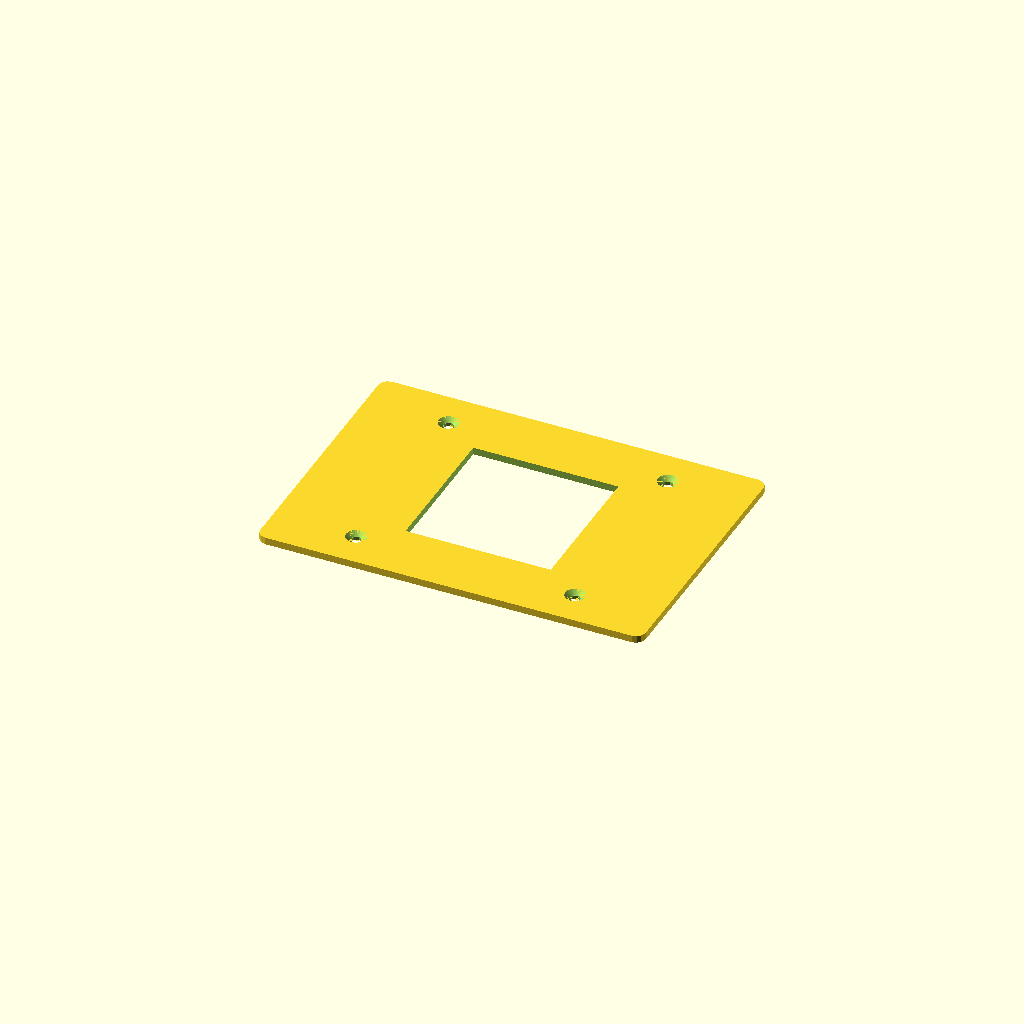
Cell 1 — every parameter at its default value.
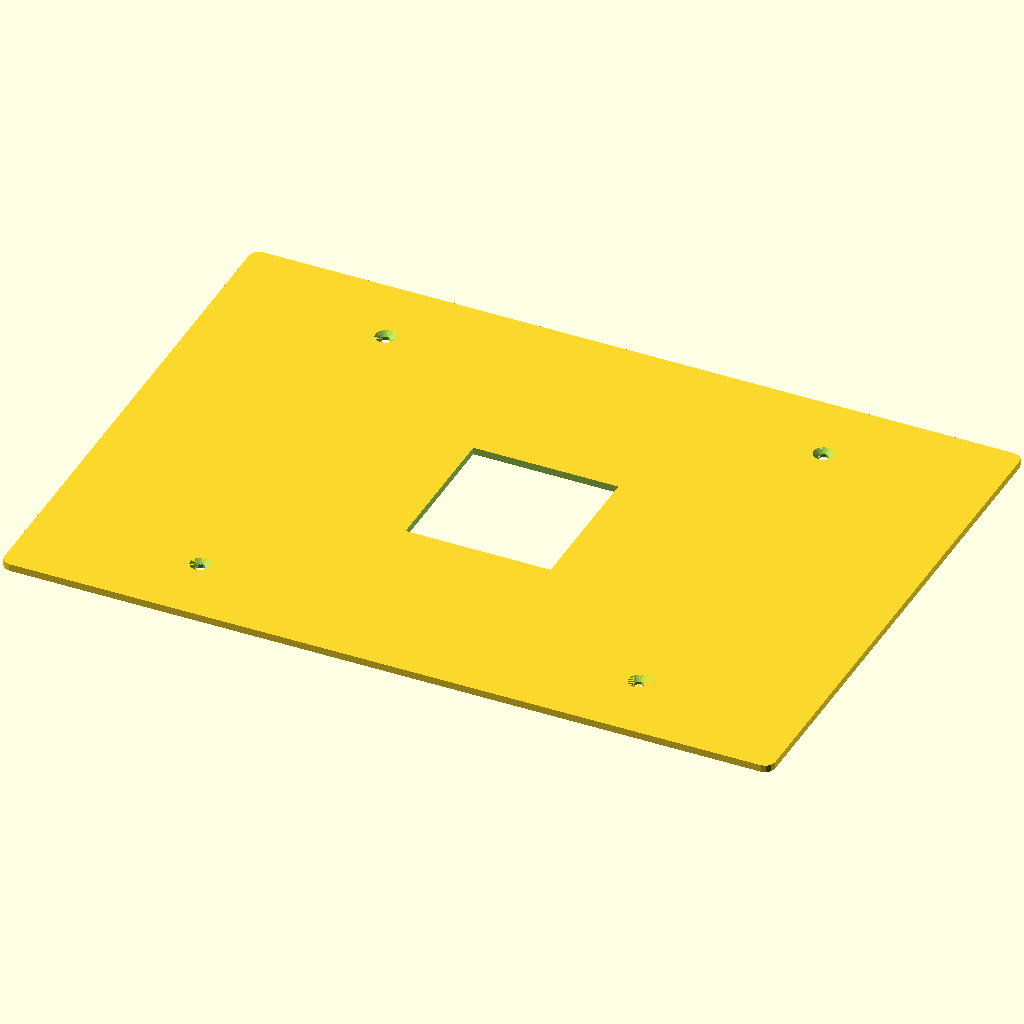
Cell 2: inch = 50.8 (everything else at default).
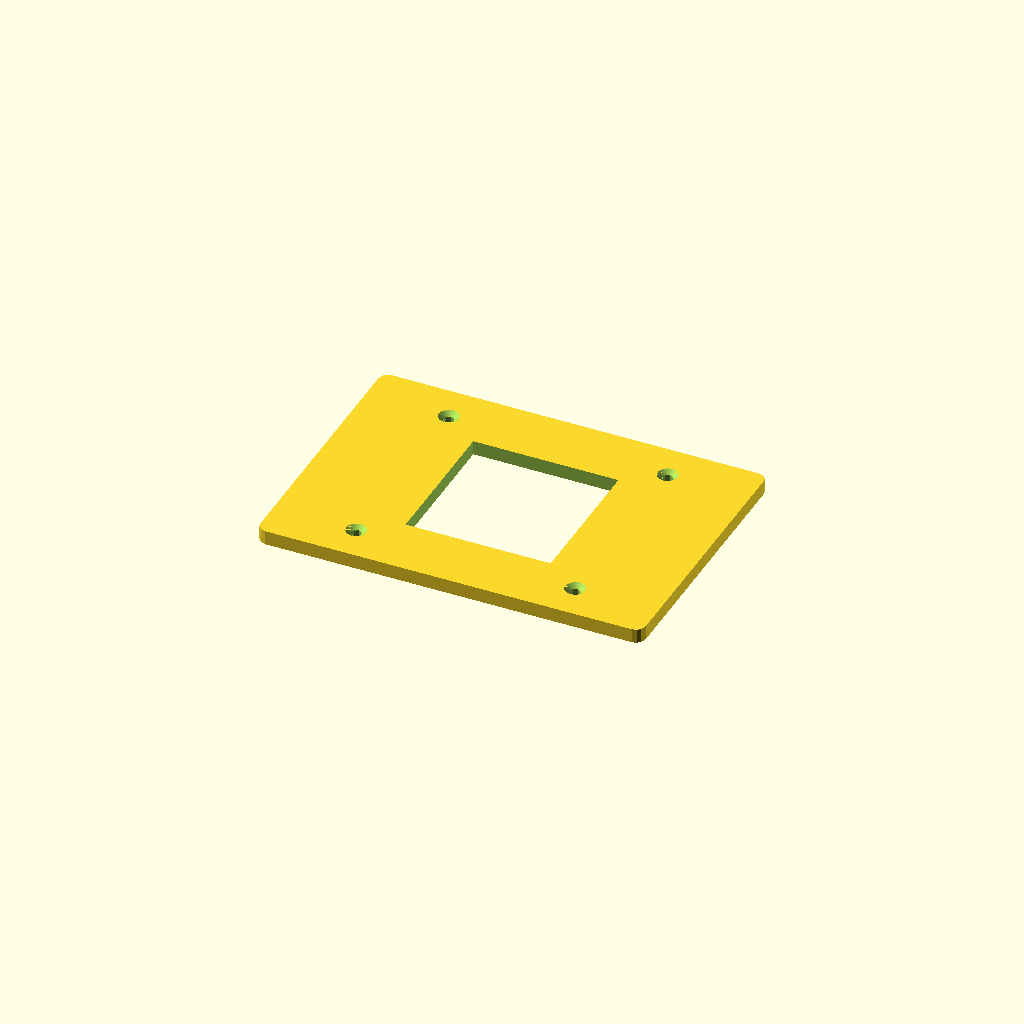
Cell 3: plate_t = 6 (everything else at default).
All cells are drawn from one camera (rotation 55°, 0°, 25°, orthographic, colour scheme Cornfield), so only the parameter changes between them.
Source of the model, Enclosure/wallplate_3gang.scad:
/*
===========================================================================
Name        : wallplate_3gang.scad
Author      : Brandon Van Pelt
Description : 3-gang wall plate carrying the LightCraft panel (Guition
              ESP32-4848S040) on the room's existing 3-gang metal box.

              REV 3 -- after the first full-size test print.

              CONFIRMED CORRECT on hardware:
                - plate face 6.375" x 4.500" matches the stock 3-gang cover
                - ear hole spacing on BOTH axes: 1.8125" gang pitch and the
                  3.281" device spacing

              A NOTE ON THE 3.281", because it is genuinely confusing: a
              switch strap has TWO pairs of holes. The pair the stock wall
              plate screws into is ~55.5mm apart. The pair that bolts the
              strap to the BOX EARS is 3.281" (83.34mm) apart. We are pulling
              the switches out and bolting this plate straight to those box
              ears, so 83.34 is the number that matters. Measuring the stock
              plate gives the other pair and sends you off by 28mm -- it cost
              a revision here, so it is written down.

              CORRECTED in this revision:
                - ear holes widened 3.6 -> 4.2 (3.6 printed too tight for 6-32)
                - opening 50 -> 61 for the measured 60 x 60 panel enclosure

              TWO SILENT FAILURE MODES, both now asserted against. Each one
              renders a perfectly valid-looking plate that cannot mount
              anything, so neither is obvious from a preview:
                1. An opening larger than the panel screw circle deletes the
                   screw bosses.
                2. An ear screw lying inside the opening is deleted by it.
                   This is why screw_mode = 2 is unusable at a 61mm opening:
                   the centre gang's ears sit at x = 0, inside the hole.
                   Use screw_mode = 4.

              PRINT: front face DOWN, support-free. 4-5 perimeters, 0.2mm.
              MATERIAL: not plain PLA -- see the note at the end.
===========================================================================
*/

inch = 25.4;

// --- Plate face (confirmed against the stock cover) ------------------------
plate_w  = 6.375 * inch;    // 161.93
plate_h  = 4.500 * inch;    // 114.30
plate_t  = 3.0;
corner_r = 4.0;

// --- Box mounting ---------------------------------------------------------
// Device standard, i.e. the spacing of the switch strap's BOX-MOUNTING holes.
// See the note in the header before "correcting" this against a stock plate.
ear_dy     = 3.281 * inch;  // 83.34 -- confirmed correct
gang_pitch = 1.8125 * inch; // 46.04 -- confirmed correct

// 2 = centre gang, 4 = outer gangs, 6 = all three. At this ear_dy the centre
// gang clears the 61mm opening, so all six positions are usable; 4 is plenty.
screw_mode = 4;

screw_d         = 4.2;      // 6-32 clearance; 3.6 printed too tight
ear_slot_travel = 0.0;      // spacing is known, so round hole + conical sink
csink_d         = 8.4;
csink_h         = 1.6;

// --- Panel opening --------------------------------------------------------
// Measured enclosure is 60 x 60, plus 0.5 clearance per side.
opening_w = 61.0;
opening_h = 61.0;

// --- Panel retention -----------------------------------------------------
// OFF until the panel's own mounting hole spacing is known. At a 61mm opening
// the bosses must be outboard of it: panel_screw_dx > 61 + panel_screw_d +
// 2*wall, i.e. about 67mm minimum.
with_bosses    = false;
panel_screw_dx = 70.0;
panel_screw_dy = 70.0;
panel_screw_d  = 2.8;       // 2.8 self-taps M3; 3.2 for clearance
boss_d = 7.5;
boss_h = 4.0;
wall   = 1.5;               // minimum material around any hole

// ---------------------------------------------------------------------------

ear_xs = (screw_mode == 2) ? [0]
       : (screw_mode == 4) ? [-gang_pitch, gang_pitch]
       :                     [-gang_pitch, 0, gang_pitch];

// Failure mode 1: the opening swallowing the panel screw bosses.
assert(!with_bosses || opening_w <= panel_screw_dx - panel_screw_d - 2 * wall,
       "opening_w too large for panel_screw_dx -- the opening consumes the bosses");
assert(!with_bosses || opening_h <= panel_screw_dy - panel_screw_d - 2 * wall,
       "opening_h too large for panel_screw_dy -- the opening consumes the bosses");

// Failure mode 2: an ear screw lying inside the opening.
keep_out_w = opening_w / 2 + screw_d / 2 + ear_slot_travel / 2 + wall;
keep_out_h = opening_h / 2 + screw_d / 2 + ear_slot_travel / 2 + wall;
assert(min([for (x = ear_xs) abs(x)]) >= keep_out_w
       || ear_dy / 2 >= keep_out_h,
       "an ear screw falls inside the opening -- use screw_mode=4 or shrink the opening");

module rrect(w, h, r, t)
{
    linear_extrude(t)
        offset(r = r)
            square([w - 2 * r, h - 2 * r], center = true);
}

// Vertical slot: a round end of `d` swept `travel` along Y. travel = 0 gives
// a plain circle.
module vslot(d, travel, h)
{
    linear_extrude(h)
        offset(r = d / 2)
            square([0.001, max(travel, 0.001)], center = true);
}

module plate()
{
    difference()
    {
        union()
        {
            rrect(plate_w, plate_h, corner_r, plate_t);

            if (with_bosses)
                for (sx = [-1, 1])
                    for (sy = [-1, 1])
                        translate([sx * panel_screw_dx / 2,
                                   sy * panel_screw_dy / 2, -boss_h])
                            cylinder(h = boss_h + plate_t, d = boss_d, $fn = 48);
        }

        // Panel opening.
        translate([0, 0, -boss_h - 1])
            linear_extrude(boss_h + plate_t + 2)
                square([opening_w, opening_h], center = true);

        // Panel screws, entered from the front into the bosses.
        if (with_bosses)
            for (sx = [-1, 1])
                for (sy = [-1, 1])
                    translate([sx * panel_screw_dx / 2,
                               sy * panel_screw_dy / 2, -boss_h - 1])
                        cylinder(h = boss_h + plate_t + 2,
                                 d = panel_screw_d, $fn = 32);

        // Box ear screws.
        for (x = ear_xs)
            for (sy = [-1, 1])
                translate([x, sy * ear_dy / 2, 0])
                {
                    translate([0, 0, -boss_h - 1])
                        vslot(screw_d, ear_slot_travel, boss_h + plate_t + 2);

                    if (ear_slot_travel > 0)
                        // A slot cannot take a cone, so counterbore instead.
                        // Oval-head plate screws still sit at or below flush.
                        translate([0, 0, plate_t - csink_h])
                            vslot(csink_d, ear_slot_travel, csink_h + 1);
                    else
                        translate([0, 0, plate_t - csink_h])
                            cylinder(h = csink_h + 0.01,
                                     d1 = screw_d, d2 = csink_d, $fn = 32);
                }
    }
}

plate();

/*
---------------------------------------------------------------------------
STILL OPEN: how the panel is retained.

The enclosure is 60 x 60 and the bezel is 86.5 x 86.5, so with a 61mm opening
the bezel overlaps the plate by about 13mm all round -- plenty of landing
area. What is not yet known is whether the panel's own mounting holes can be
used. If those holes sit at roughly 60mm centres (the 86-box standard) they
fall INSIDE a 61mm opening and are unusable, which leaves two options:

  A. PROUD MOUNT -- shrink the opening to a wire pass-through (say 30 x 20),
     let the panel sit entirely on the plate face, and screw into bosses at
     the panel's real hole spacing. One piece, simple, panel stands ~17mm off
     the wall.

  B. CLAMPED MOUNT -- keep the 61mm opening so the body drops into the box,
     thicken the plate to ~5mm with a 2.5mm recess for the bezel, and add a
     rear retainer frame that screws to the plate and traps the bezel flange.
     Two pieces, nearly flush.

---------------------------------------------------------------------------
MATERIAL

This plate covers a box containing mains splices and a switching supply, in a
sealed metal enclosure with no airflow.

Do NOT use plain PLA: glass transition around 55-60C, and it is not flame
retardant. In order of preference:
  - ABS-FR or ASA rated UL94 V-0   (best; enclosed printer)
  - PETG-FR / "FRJet" V-0          (nearly as good, open printer is fine)
  - plain ASA or ABS               (temperature fine, flammability not)

"Tested to UL94 V-0" is not the same as a UL certification with a Yellow
Card. For a part sitting against mains, buy from a vendor that publishes the
actual rating.
---------------------------------------------------------------------------
*/
Customizer parameters (derived from the source; name, type, default, range or options):
inch: number, default 25.4
plate_t: number, default 3
corner_r: number, default 4
screw_mode: number, default 4
screw_d: number, default 4.2
ear_slot_travel: number, default 0
csink_d: number, default 8.4
csink_h: number, default 1.6
opening_w: number, default 61
opening_h: number, default 61
with_bosses: bool, default false
panel_screw_dx: number, default 70
panel_screw_dy: number, default 70
panel_screw_d: number, default 2.8
boss_d: number, default 7.5
boss_h: number, default 4
wall: number, default 1.5
